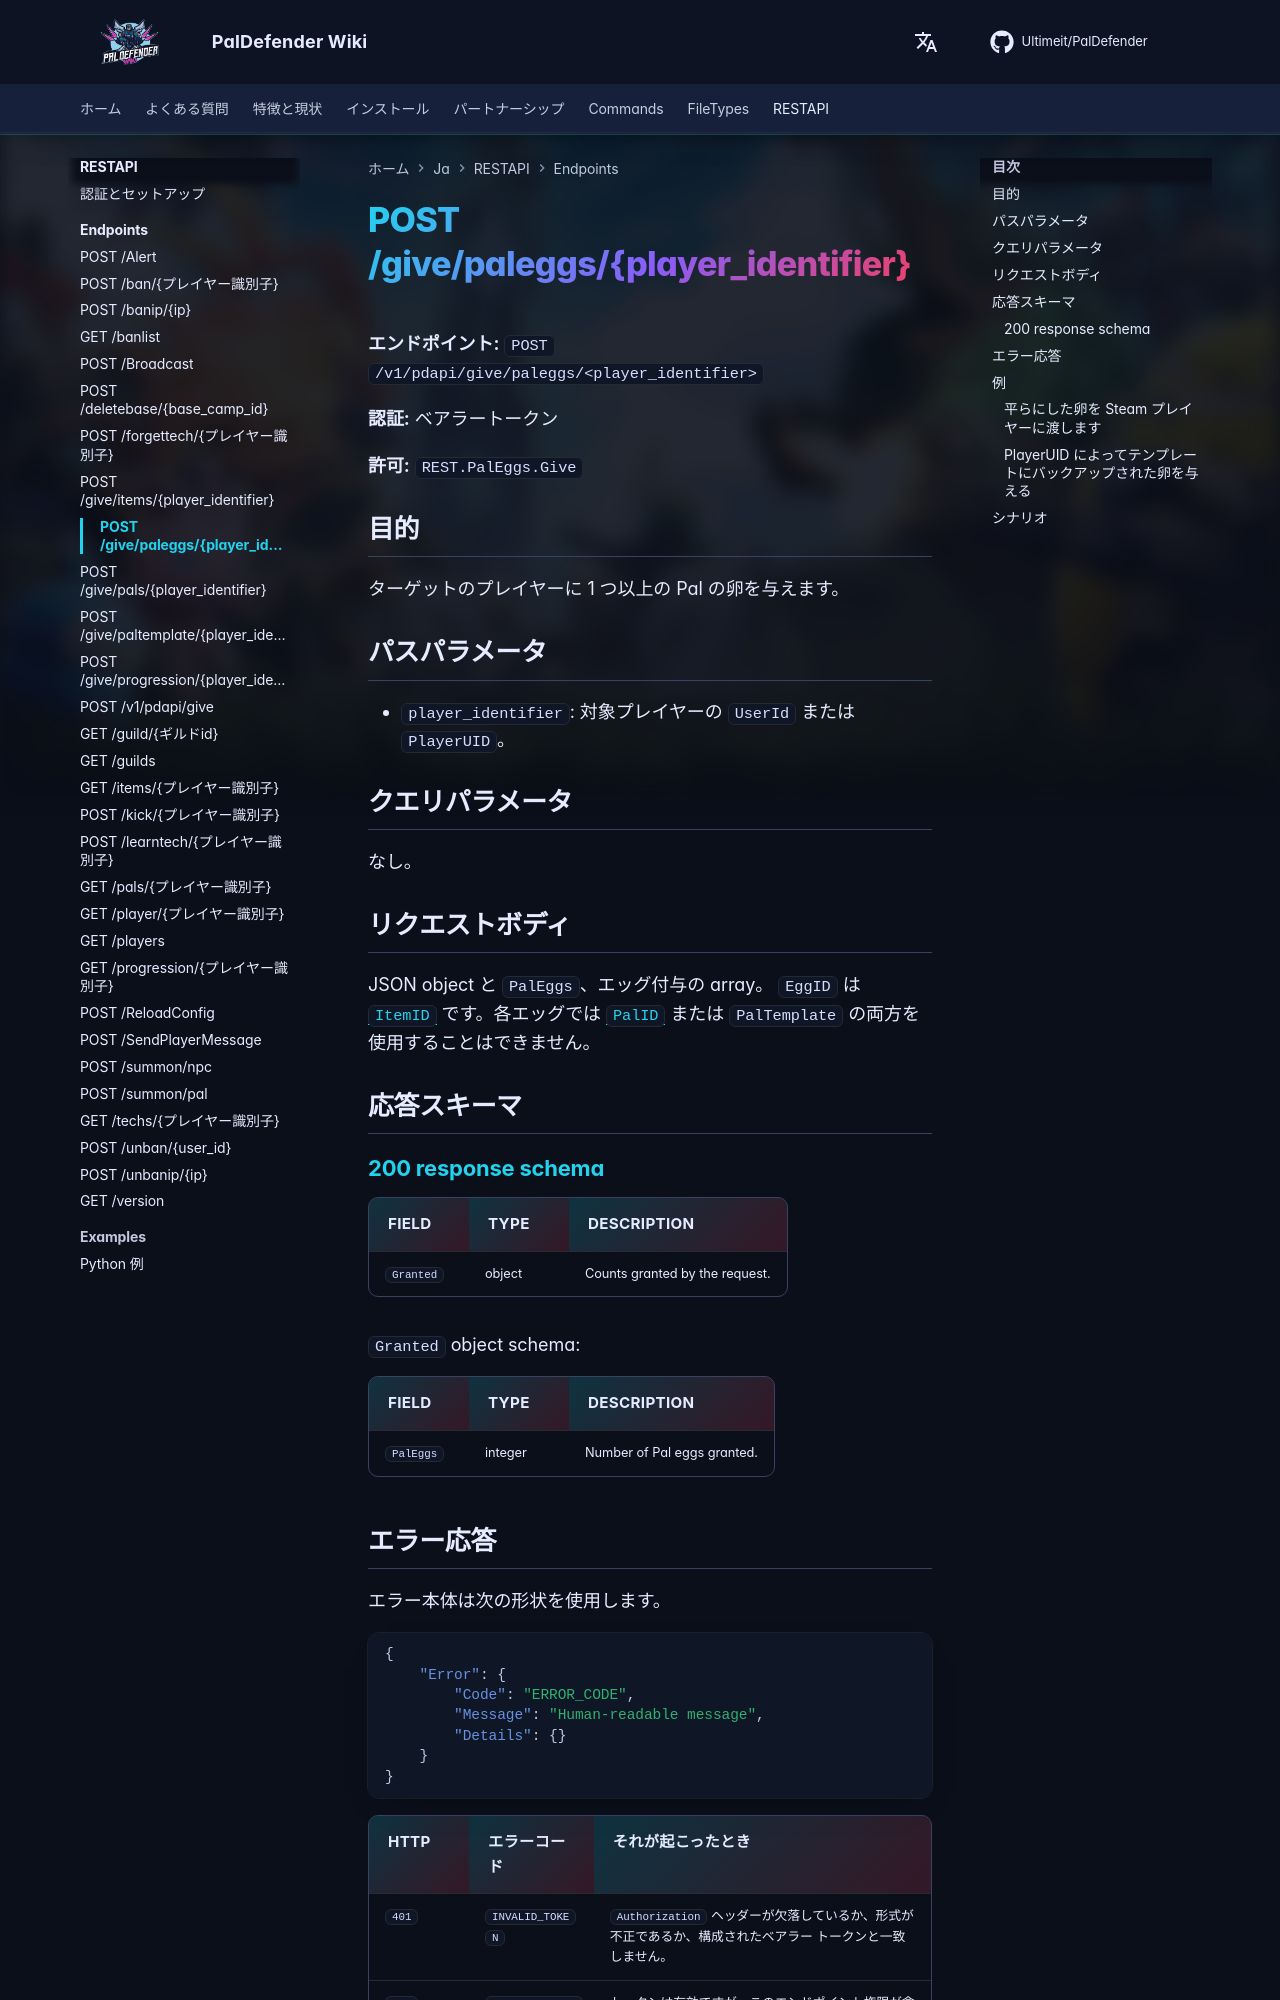

repository: Ultimeit/PalDefender · page: ja/RESTAPI/Endpoints/give-paleggs/index.html · generator: mkdocs

# POST /give/paleggs/{player_identifier}



**エンドポイント:** `POST /v1/pdapi/give/paleggs/<player_identifier>`

**認証:** ベアラートークン

**許可:** `REST.PalEggs.Give`

## 目的

ターゲットのプレイヤーに 1 つ以上の Pal の卵を与えます。

## パスパラメータ

- `player_identifier`: 対象プレイヤーの `UserId` または `PlayerUID`。

## クエリパラメータ

なし。

## リクエストボディ

JSON object と `PalEggs`、エッグ付与の array。 `EggID` は [`ItemID`](https://paldeck.cc/items) です。各エッグでは [`PalID`](https://paldeck.cc/pals) または `PalTemplate` の両方を使用することはできません。

## 応答スキーマ

--8<-- "_snippets/restapi/schemas/give-paleggs.md"
